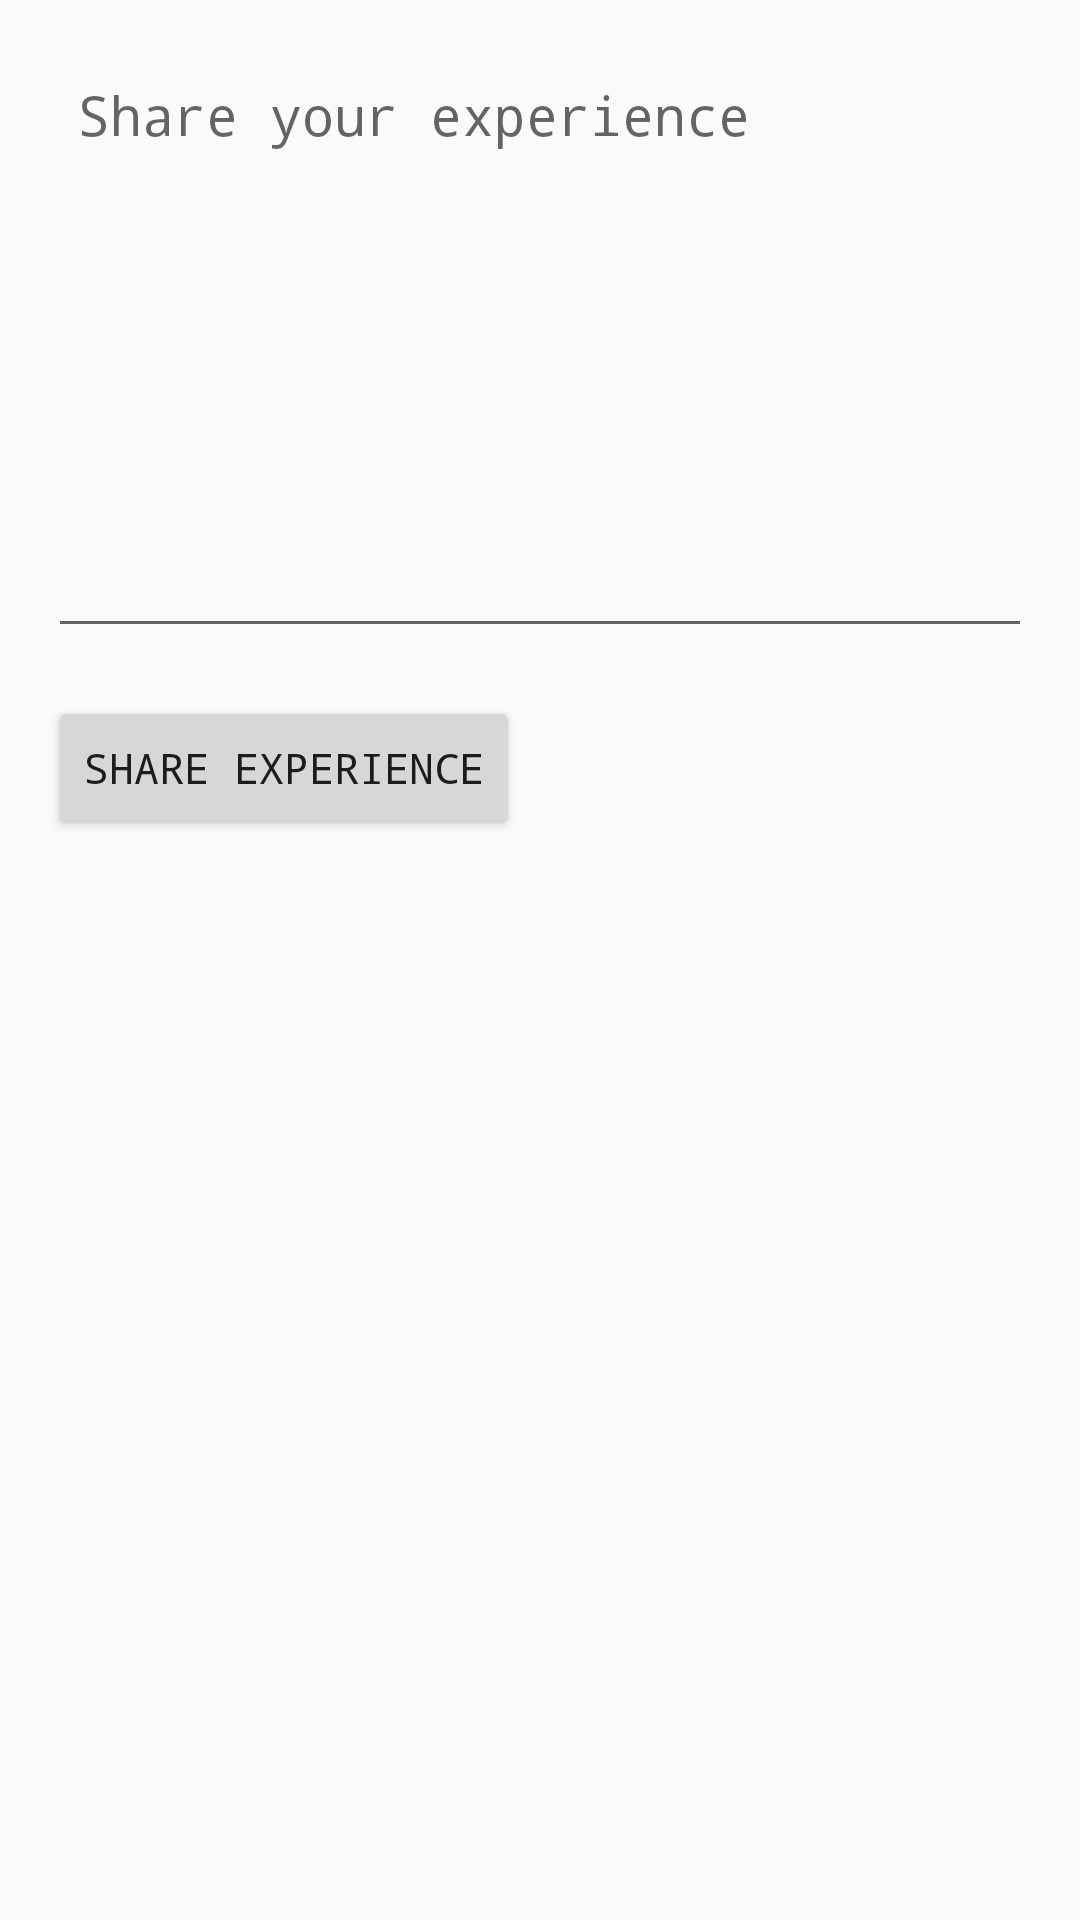

Here is an Android app screen rendered from its layout file. Give the layout XML and the strings, colors and styles it references.
<!-- AndroidManifest.xml: application theme Theme.AppCompat.DayNight.NoActionBar -->
<!-- res/layout/activity_shared_experience.xml -->
<?xml version="1.0" encoding="utf-8"?>
<LinearLayout xmlns:android="http://schemas.android.com/apk/res/android"
    android:layout_width="match_parent"
    android:layout_height="match_parent"
    android:orientation="vertical"
    android:padding="16dp">

    <EditText
        android:id="@+id/experienceEditText"
        android:layout_width="match_parent"
        android:layout_height="wrap_content"
        android:hint="Share your experience"
        android:inputType="textMultiLine"
        android:minHeight="200dp"
        android:fontFamily="monospace"
        android:gravity="top|start"
        android:padding="10dp" />

    <Button
        android:id="@+id/shareButton"
        android:layout_width="wrap_content"
        android:layout_height="wrap_content"
        android:text="Share Experience"
        android:fontFamily="monospace"
        android:layout_marginTop="16dp" />

    <TextView
        android:id="@+id/errorTextView"
        android:layout_width="wrap_content"
        android:layout_height="wrap_content"
        android:textColor="#FF0000"
        android:fontFamily="monospace"
        android:visibility="gone"
        android:layout_marginTop="8dp" />

    <androidx.recyclerview.widget.RecyclerView
        android:id="@+id/experiencesRecyclerView"
        android:layout_width="match_parent"
        android:layout_height="0dp"
        android:layout_weight="1" />
</LinearLayout>
<!-- resources referenced by this layout -->
<resources>

</resources>
